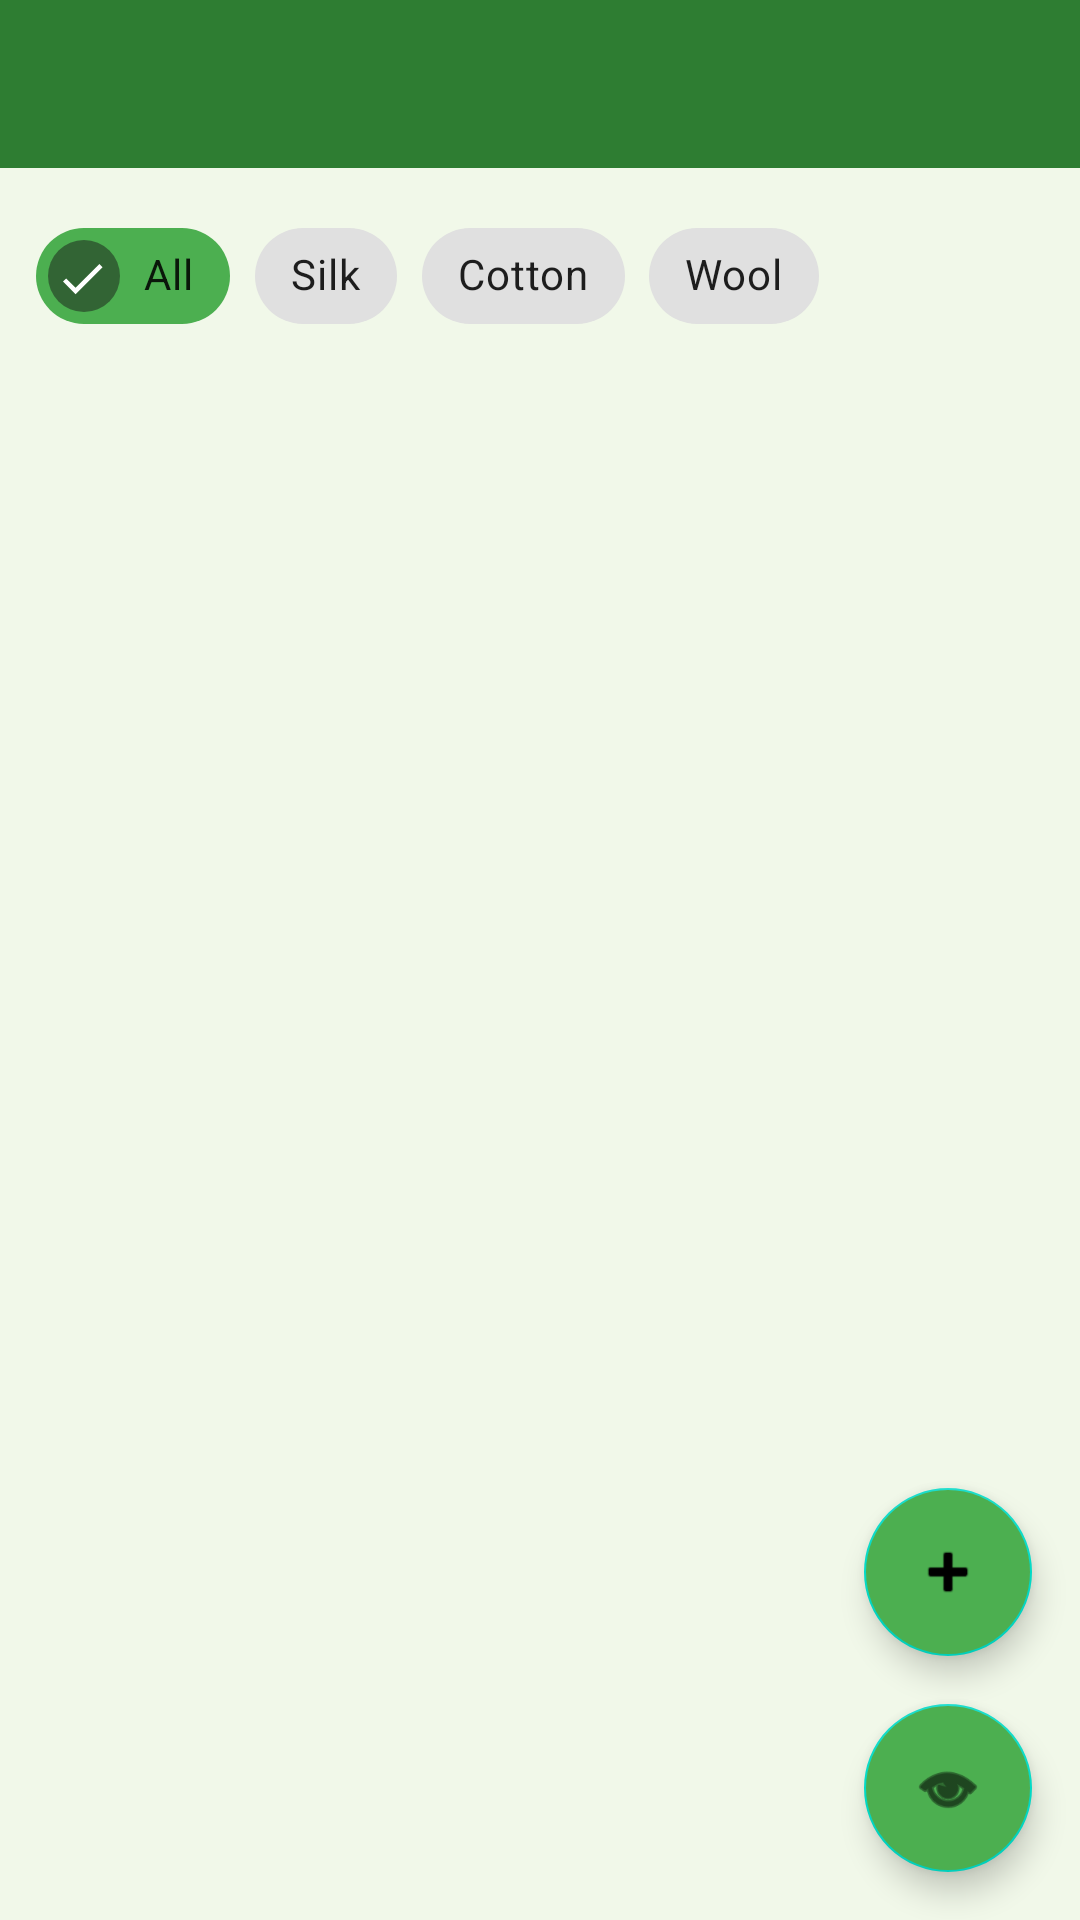

Here is an Android app screen rendered from its layout file. Give the layout XML and the strings, colors and styles it references.
<!-- AndroidManifest.xml: application theme Theme.MaterialComponents.Light.NoActionBar -->
<!-- res/layout/activity_main.xml -->
<?xml version="1.0" encoding="utf-8"?>
<androidx.coordinatorlayout.widget.CoordinatorLayout
    xmlns:android="http://schemas.android.com/apk/res/android"
    xmlns:app="http://schemas.android.com/apk/res-auto"
    android:layout_width="match_parent"
    android:layout_height="match_parent"
    android:background="#F1F8E9">

    <androidx.appcompat.widget.Toolbar
        android:id="@+id/toolbar"
        android:layout_width="match_parent"
        android:layout_height="?attr/actionBarSize"
        android:background="#2E7D32"
        app:titleTextColor="#FFFFFF" />

    <LinearLayout
        android:layout_width="match_parent"
        android:layout_height="match_parent"
        android:orientation="vertical"
        android:layout_marginTop="?attr/actionBarSize">

        <HorizontalScrollView
            android:layout_width="match_parent"
            android:layout_height="wrap_content"
            android:scrollbars="none">

            <LinearLayout
                android:layout_width="wrap_content"
                android:layout_height="wrap_content"
                android:orientation="horizontal"
                android:padding="12dp">

                <com.google.android.material.chip.Chip
                    android:id="@+id/chipAll"
                    android:layout_width="wrap_content"
                    android:layout_height="wrap_content"
                    android:text="All"
                    android:layout_marginEnd="8dp"
                    android:checkable="true"
                    android:checked="true"
                    app:chipBackgroundColor="#4CAF50" />

                <com.google.android.material.chip.Chip
                    android:id="@+id/chipSilk"
                    android:layout_width="wrap_content"
                    android:layout_height="wrap_content"
                    android:text="Silk"
                    android:layout_marginEnd="8dp"
                    android:checkable="true"
                    app:chipBackgroundColor="#E0E0E0" />

                <com.google.android.material.chip.Chip
                    android:id="@+id/chipCotton"
                    android:layout_width="wrap_content"
                    android:layout_height="wrap_content"
                    android:text="Cotton"
                    android:layout_marginEnd="8dp"
                    android:checkable="true"
                    app:chipBackgroundColor="#E0E0E0" />

                <com.google.android.material.chip.Chip
                    android:id="@+id/chipWool"
                    android:layout_width="wrap_content"
                    android:layout_height="wrap_content"
                    android:text="Wool"
                    android:checkable="true"
                    app:chipBackgroundColor="#E0E0E0" />

            </LinearLayout>

        </HorizontalScrollView>

        <androidx.recyclerview.widget.RecyclerView
            android:id="@+id/rvScraps"
            android:layout_width="match_parent"
            android:layout_height="match_parent"
            android:padding="8dp" />

    </LinearLayout>

    
    <com.google.android.material.floatingactionbutton.FloatingActionButton
        android:id="@+id/fabRequests"
        android:layout_width="wrap_content"
        android:layout_height="wrap_content"
        android:layout_gravity="bottom|end"
        android:layout_margin="16dp"
        android:contentDescription="View requests"
        android:backgroundTint="#4CAF50"
        app:srcCompat="@android:drawable/ic_menu_view"
        app:elevation="6dp"
        app:fabSize="normal" />

    
    <com.google.android.material.floatingactionbutton.FloatingActionButton
        android:id="@+id/fabUpload"
        android:layout_width="wrap_content"
        android:layout_height="wrap_content"
        android:layout_gravity="bottom|end"
        android:layout_marginEnd="16dp"
        android:layout_marginBottom="88dp"
        android:contentDescription="Upload fabric scrap"
        android:backgroundTint="#4CAF50"
        app:srcCompat="@android:drawable/ic_input_add"
        app:elevation="6dp"
        app:fabSize="normal" />

</androidx.coordinatorlayout.widget.CoordinatorLayout>
<!-- resources referenced by this layout -->
<resources>

</resources>
